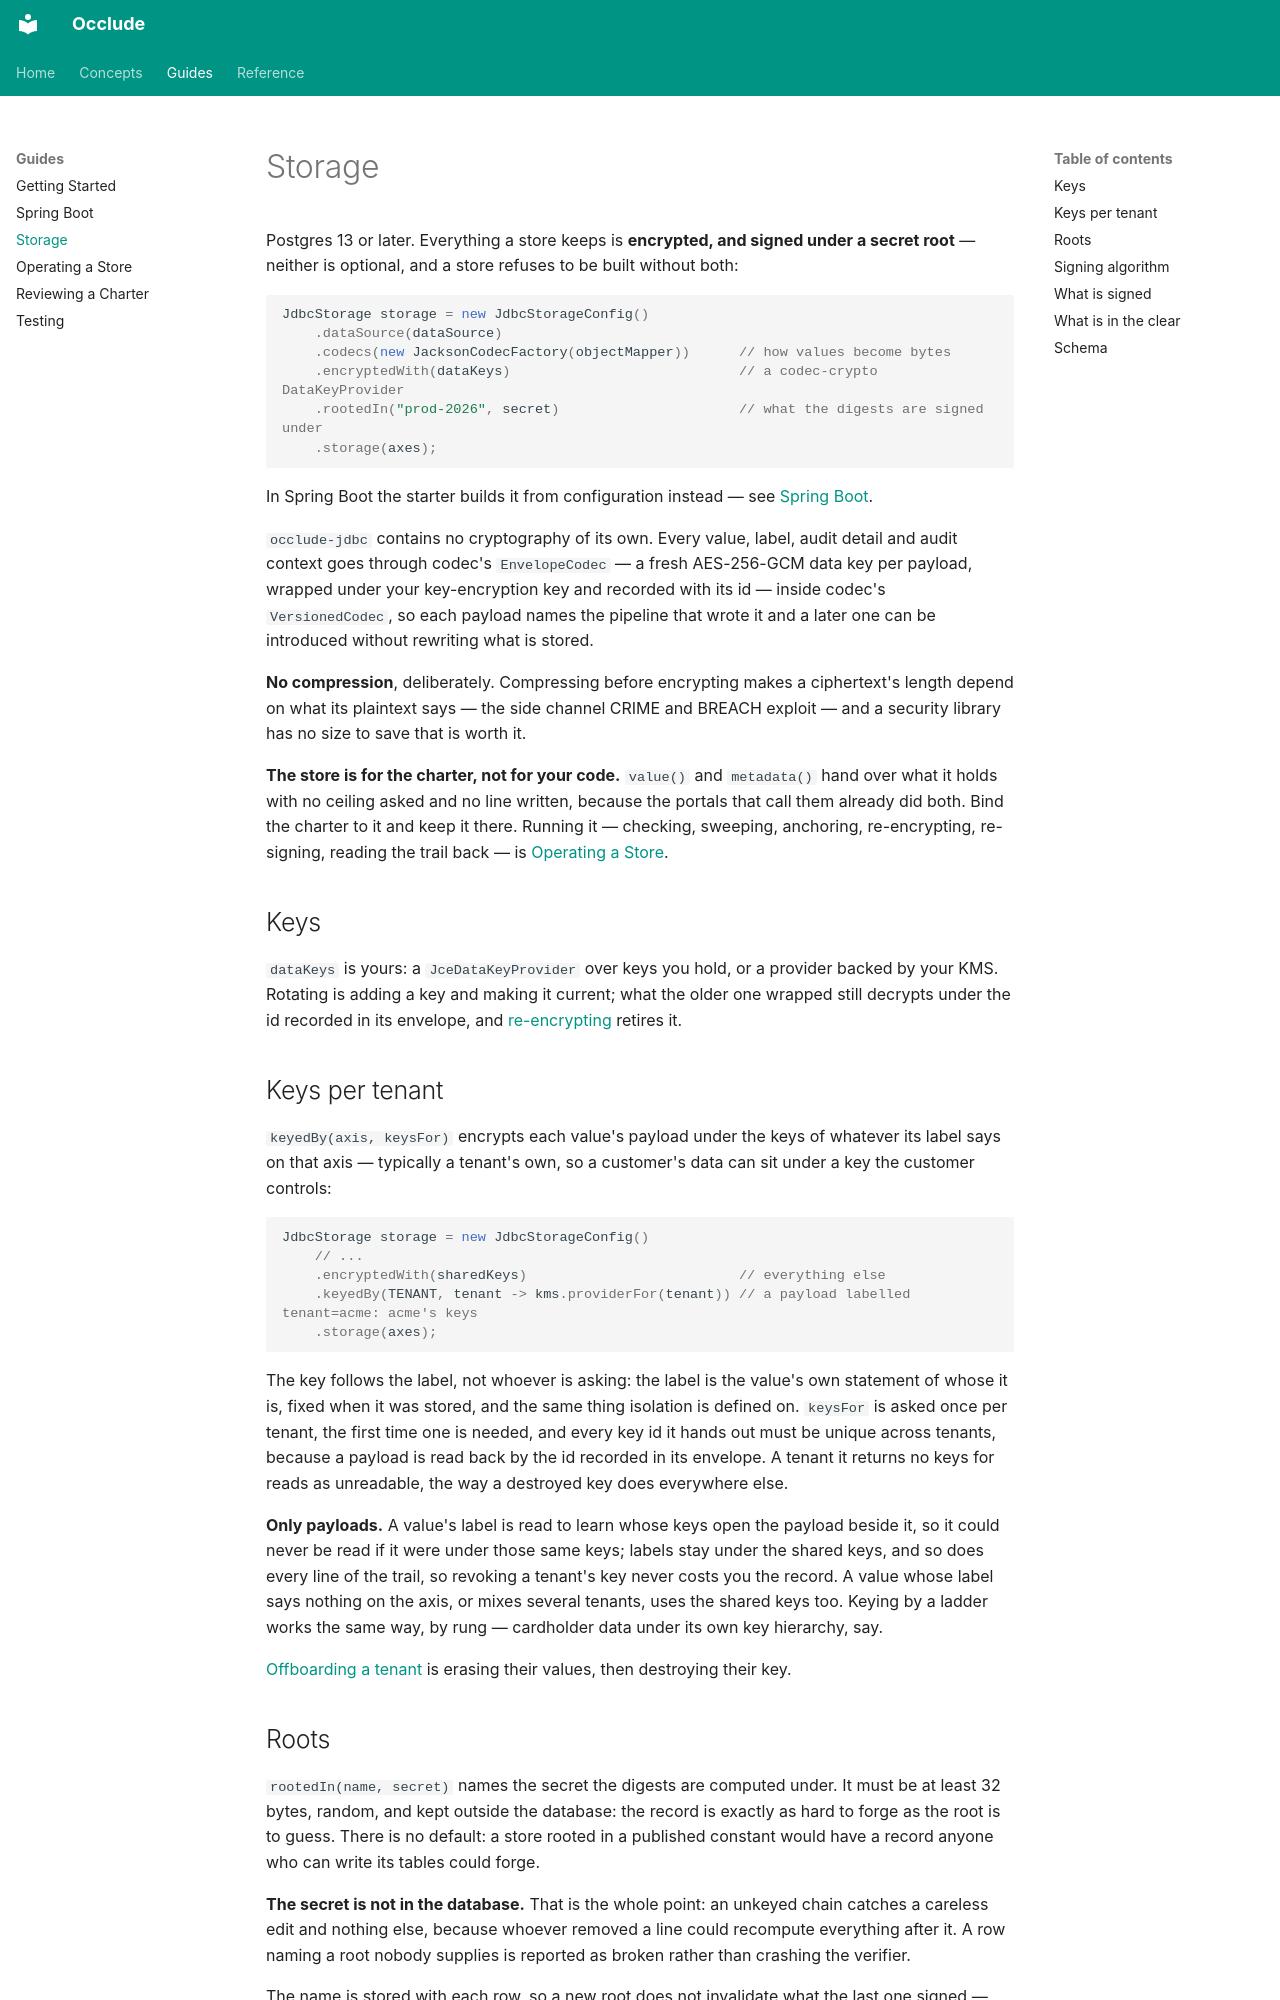

repository: jwcarman/occlude · page: guides/storage/index.html · generator: mkdocs

# Storage

Postgres 13 or later. Everything a store keeps is **encrypted, and signed under a secret root** —
neither is optional, and a store refuses to be built without both:

```java
JdbcStorage storage = new JdbcStorageConfig()
    .dataSource(dataSource)
    .codecs(new JacksonCodecFactory(objectMapper))      // how values become bytes
    .encryptedWith(dataKeys)                            // a codec-crypto DataKeyProvider
    .rootedIn("prod-2026", secret)                      // what the digests are signed under
    .storage(axes);
```

In Spring Boot the starter builds it from configuration instead — see
[Spring Boot](spring-boot.md#storage).

`occlude-jdbc` contains no cryptography of its own. Every value, label, audit detail and audit
context goes through codec's `EnvelopeCodec` — a fresh AES-256-GCM data key per payload, wrapped
under your key-encryption key and recorded with its id — inside codec's `VersionedCodec`, so each
payload names the pipeline that wrote it and a later one can be introduced without rewriting what is
stored.

**No compression**, deliberately. Compressing before encrypting makes a ciphertext's length depend
on what its plaintext says — the side channel CRIME and BREACH exploit — and a security library has
no size to save that is worth it.

**The store is for the charter, not for your code.** `value()` and `metadata()` hand over what it
holds with no ceiling asked and no line written, because the portals that call them already did
both. Bind the charter to it and keep it there. Running it — checking, sweeping, anchoring,
re-encrypting, re-signing, reading the trail back — is [Operating a Store](operating.md).

## Keys

`dataKeys` is yours: a `JceDataKeyProvider` over keys you hold, or a provider backed by your KMS.
Rotating is adding a key and making it current; what the older one wrapped still decrypts under the
id recorded in its envelope, and [re-encrypting](operating.md#retiring-a-key) retires it.

## Keys per tenant

`keyedBy(axis, keysFor)` encrypts each value's payload under the keys of whatever its label says on
that axis — typically a tenant's own, so a customer's data can sit under a key the customer controls:

```java
JdbcStorage storage = new JdbcStorageConfig()
    // ...
    .encryptedWith(sharedKeys)                          // everything else
    .keyedBy(TENANT, tenant -> kms.providerFor(tenant)) // a payload labelled tenant=acme: acme's keys
    .storage(axes);
```

The key follows the label, not whoever is asking: the label is the value's own statement of whose it
is, fixed when it was stored, and the same thing isolation is defined on. `keysFor` is asked once per
tenant, the first time one is needed, and every key id it hands out must be unique across tenants,
because a payload is read back by the id recorded in its envelope. A tenant it returns no keys for
reads as unreadable, the way a destroyed key does everywhere else.

**Only payloads.** A value's label is read to learn whose keys open the payload beside it, so it could
never be read if it were under those same keys; labels stay under the shared keys, and so does every
line of the trail, so revoking a tenant's key never costs you the record. A value whose label says
nothing on the axis, or mixes several tenants, uses the shared keys too. Keying by a ladder works
the same way, by rung — cardholder data under its own key hierarchy, say.

[Offboarding a tenant](operating.md#offboarding-a-tenant) is erasing their values, then destroying
their key.
